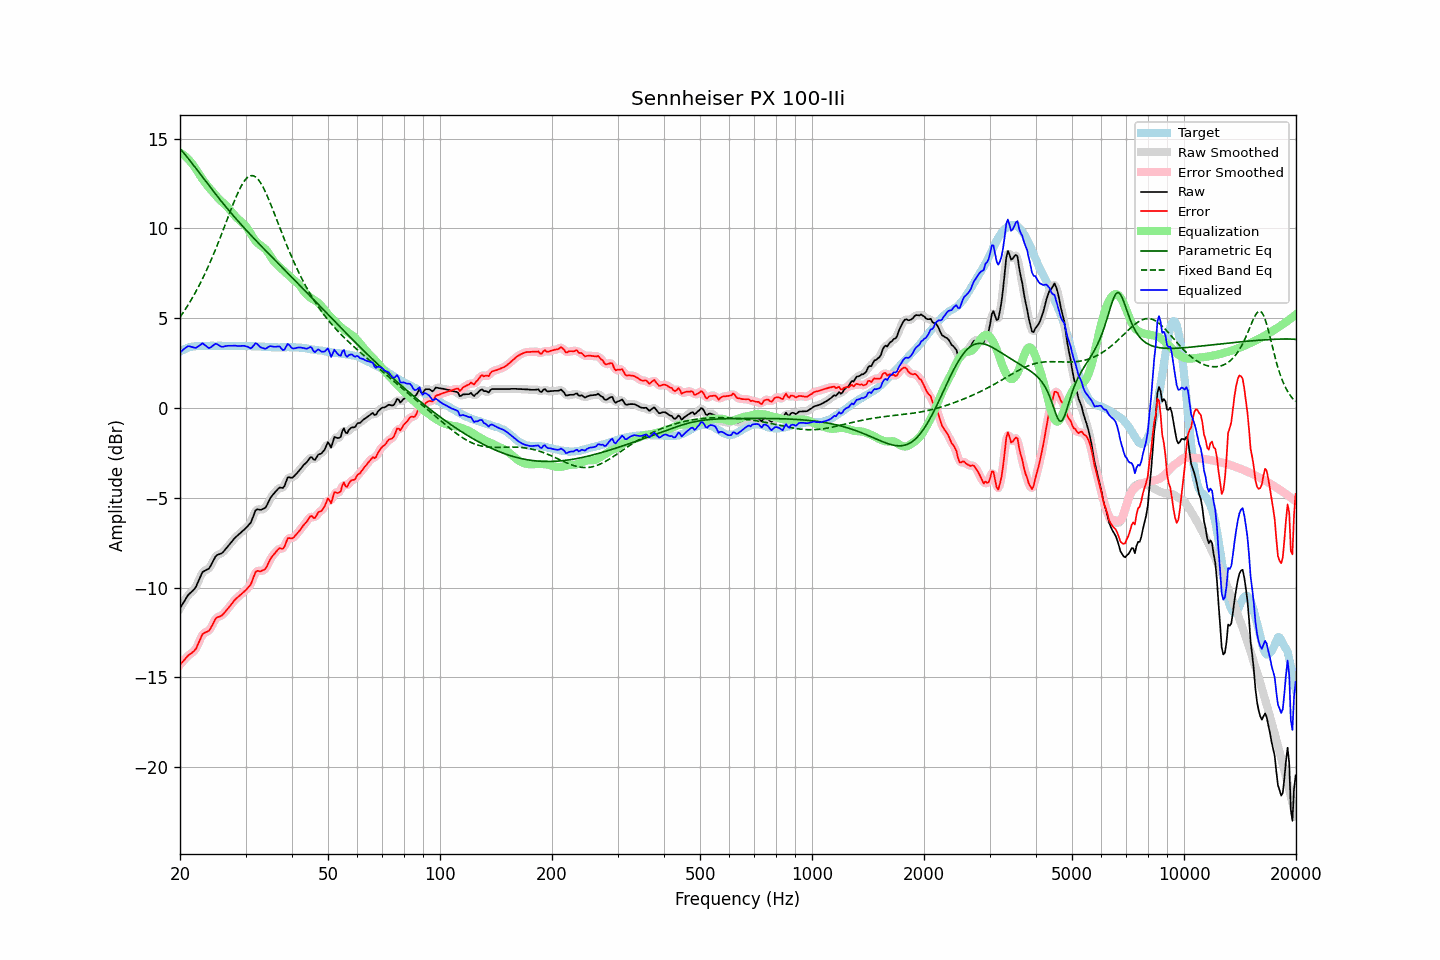

Values plotted in this chart, from the file beside it:
frequency, raw, error, smoothed, error_smoothed, equalization, parametric_eq, fixed_band_eq, equalized_raw, equalized_smoothed, target
20.00, -11.14, -14.29, -11.15, -14.29, 14.22, 14.43, 5.06, 3.08, 3.07, 3.14
20.20, -11.00, -14.20, -11.00, -14.19, 14.17, 14.33, 5.19, 3.16, 3.17, 3.19
20.40, -10.85, -14.10, -10.85, -14.09, 14.10, 14.23, 5.32, 3.25, 3.26, 3.24
20.61, -10.72, -13.99, -10.70, -13.99, 14.03, 14.13, 5.45, 3.32, 3.33, 3.27
20.81, -10.56, -13.89, -10.56, -13.88, 13.95, 14.02, 5.59, 3.39, 3.39, 3.32
21.02, -10.42, -13.79, -10.44, -13.79, 13.86, 13.91, 5.73, 3.44, 3.43, 3.36
21.23, -10.33, -13.72, -10.33, -13.72, 13.77, 13.80, 5.88, 3.43, 3.43, 3.38
21.44, -10.25, -13.66, -10.25, -13.65, 13.66, 13.68, 6.03, 3.41, 3.41, 3.40
21.66, -10.16, -13.59, -10.17, -13.59, 13.55, 13.57, 6.18, 3.39, 3.38, 3.42
21.87, -10.07, -13.50, -10.06, -13.50, 13.43, 13.45, 6.34, 3.36, 3.37, 3.43
22.09, -9.94, -13.39, -9.92, -13.37, 13.29, 13.33, 6.50, 3.35, 3.37, 3.45
22.31, -9.73, -13.19, -9.74, -13.20, 13.15, 13.22, 6.67, 3.42, 3.41, 3.46
22.54, -9.54, -13.00, -9.52, -12.99, 13.01, 13.10, 6.84, 3.47, 3.48, 3.46
22.76, -9.33, -12.79, -9.32, -12.79, 12.87, 12.98, 7.02, 3.54, 3.55, 3.46
22.99, -9.13, -12.59, -9.18, -12.63, 12.74, 12.86, 7.20, 3.61, 3.57, 3.45
23.22, -9.08, -12.54, -9.07, -12.53, 12.62, 12.74, 7.38, 3.54, 3.54, 3.45
23.45, -9.03, -12.49, -9.03, -12.48, 12.50, 12.62, 7.57, 3.47, 3.47, 3.45
23.69, -8.98, -12.45, -8.99, -12.45, 12.39, 12.51, 7.77, 3.40, 3.39, 3.46
23.92, -8.94, -12.40, -8.91, -12.38, 12.28, 12.39, 7.97, 3.34, 3.36, 3.46
24.16, -8.80, -12.27, -8.80, -12.27, 12.17, 12.27, 8.17, 3.37, 3.37, 3.46
24.40, -8.63, -12.10, -8.63, -12.10, 12.07, 12.16, 8.38, 3.44, 3.43, 3.47
24.65, -8.46, -11.93, -8.45, -11.92, 11.96, 12.04, 8.59, 3.50, 3.51, 3.46
24.89, -8.28, -11.74, -8.30, -11.77, 11.86, 11.93, 8.81, 3.58, 3.55, 3.46
25.14, -8.19, -11.66, -8.20, -11.67, 11.75, 11.81, 9.03, 3.56, 3.55, 3.46
25.39, -8.15, -11.63, -8.15, -11.62, 11.66, 11.70, 9.25, 3.50, 3.51, 3.47
25.65, -8.12, -11.60, -8.12, -11.59, 11.57, 11.59, 9.48, 3.45, 3.45, 3.47
25.91, -8.08, -11.55, -8.07, -11.54, 11.49, 11.48, 9.71, 3.41, 3.42, 3.46
26.16, -8.00, -11.46, -8.00, -11.46, 11.42, 11.37, 9.94, 3.42, 3.42, 3.46
26.43, -7.89, -11.36, -7.90, -11.36, 11.34, 11.26, 10.18, 3.45, 3.44, 3.46
26.69, -7.79, -11.26, -7.79, -11.26, 11.25, 11.15, 10.42, 3.46, 3.46, 3.46
26.96, -7.68, -11.15, -7.68, -11.15, 11.15, 11.04, 10.65, 3.47, 3.47, 3.46
27.23, -7.57, -11.04, -7.57, -11.04, 11.04, 10.94, 10.89, 3.47, 3.47, 3.46
27.50, -7.46, -10.93, -7.46, -10.92, 10.93, 10.83, 11.12, 3.46, 3.47, 3.46
27.77, -7.35, -10.81, -7.35, -10.81, 10.82, 10.73, 11.34, 3.47, 3.47, 3.45
28.05, -7.24, -10.70, -7.25, -10.70, 10.72, 10.62, 11.57, 3.48, 3.47, 3.45
28.33, -7.16, -10.61, -7.16, -10.61, 10.62, 10.52, 11.78, 3.46, 3.46, 3.44
28.62, -7.08, -10.53, -7.08, -10.53, 10.53, 10.42, 11.98, 3.45, 3.45, 3.44
28.90, -7.00, -10.46, -7.00, -10.45, 10.45, 10.32, 12.17, 3.45, 3.45, 3.45
29.19, -6.92, -10.37, -6.92, -10.37, 10.38, 10.22, 12.34, 3.46, 3.46, 3.44
29.48, -6.84, -10.30, -6.84, -10.29, 10.31, 10.12, 12.50, 3.47, 3.46, 3.45
29.78, -6.76, -10.21, -6.76, -10.21, 10.22, 10.02, 12.64, 3.46, 3.46, 3.44
30.08, -6.68, -10.14, -6.68, -10.13, 10.12, 9.92, 12.75, 3.44, 3.44, 3.45
30.38, -6.58, -10.03, -6.60, -10.04, 10.00, 9.83, 12.84, 3.41, 3.40, 3.44
30.68, -6.48, -9.93, -6.49, -9.94, 9.85, 9.73, 12.90, 3.37, 3.36, 3.44
30.99, -6.38, -9.83, -6.35, -9.79, 9.70, 9.63, 12.93, 3.32, 3.35, 3.44
31.30, -6.17, -9.60, -6.15, -9.59, 9.56, 9.54, 12.94, 3.39, 3.41, 3.43
31.61, -5.92, -9.36, -5.93, -9.36, 9.42, 9.44, 12.92, 3.50, 3.50, 3.43
31.93, -5.70, -9.13, -5.74, -9.17, 9.31, 9.35, 12.87, 3.61, 3.56, 3.43
32.24, -5.64, -9.07, -5.66, -9.08, 9.21, 9.25, 12.79, 3.57, 3.56, 3.42
32.57, -5.65, -9.08, -5.64, -9.06, 9.13, 9.16, 12.68, 3.48, 3.49, 3.42
32.89, -5.67, -9.10, -5.65, -9.07, 9.06, 9.07, 12.56, 3.39, 3.41, 3.42
33.22, -5.64, -9.06, -5.65, -9.07, 9.00, 8.98, 12.41, 3.35, 3.35, 3.41
33.55, -5.60, -9.02, -5.62, -9.03, 8.93, 8.88, 12.24, 3.33, 3.31, 3.41
33.89, -5.56, -8.97, -5.54, -8.94, 8.85, 8.79, 12.06, 3.29, 3.32, 3.40
34.23, -5.42, -8.83, -5.41, -8.81, 8.76, 8.70, 11.86, 3.34, 3.35, 3.40
34.57, -5.23, -8.63, -5.24, -8.64, 8.63, 8.61, 11.65, 3.40, 3.39, 3.39
34.92, -5.04, -8.44, -5.06, -8.46, 8.49, 8.52, 11.44, 3.45, 3.43, 3.39
35.27, -4.91, -8.30, -4.92, -8.30, 8.35, 8.43, 11.22, 3.43, 3.43, 3.38
35.62, -4.80, -8.19, -4.80, -8.18, 8.22, 8.33, 10.99, 3.41, 3.42, 3.38
35.97, -4.70, -8.09, -4.70, -8.08, 8.11, 8.24, 10.76, 3.41, 3.41, 3.38
... 635 more rows
